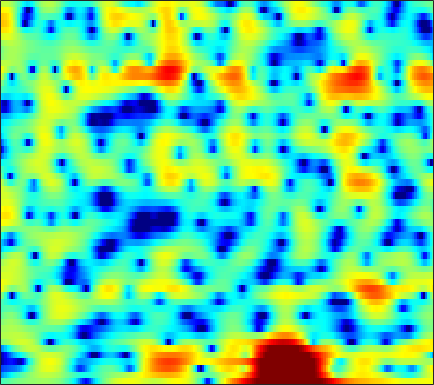

The file beside this chart, header and first rows:
-2.2698, -2.0291, -1.7184, -1.4236, -1.2082, -0.93579, -0.67398, -0.49259, -0.26993, -0.073571, 0.10068, 0.22172, 0.37107, 0.49817, 0.58518, 0.69601, 0.80349, 0.87529, 0.94651, 0.9941, 1.0113, 0.99987, 0.9369, 0.81443
-8.805, -7.863, -6.774, -5.818, -5.162, -4.358, -3.619, -3.095, -2.427, -1.792, -1.193, -0.7676, -0.2316, 0.2635, 0.6043, 1.016, 1.372, 1.599, 1.849, 2.035, 2.148, 2.184, 2.167, 2.072
-11.57, -11.19, -10.75, -10.37, -10.12, -9.822, -9.453, -9.056, -8.272, -7.175, -5.834, -4.751, -3.299, -1.912, -0.9519, 0.189, 1.165, 1.79, 2.48, 3.006, 3.373, 3.545, 3.629, 3.562
-17.79, -16.03, -14.37, -13.35, -12.98, -12.96, -13.6, -14.53, -16.15, -16.36, -13.42, -10.59, -7.247, -4.539, -2.856, -0.9955, 0.492, 1.403, 2.388, 3.13, 3.649, 3.908, 4.089, 4.088
-16.94, -15.54, -13.44, -11.44, -10.12, -8.598, -7.308, -6.465, -5.445, -4.473, -3.499, -2.751, -1.755, -0.8035, -0.1339, 0.6767, 1.36, 1.788, 2.243, 2.575, 2.787, 2.879, 2.924, 2.878
-8.899, -7.934, -6.378, -4.798, -3.697, -2.391, -1.266, -0.541, 0.2809, 0.9554, 1.49, 1.813, 2.134, 2.315, 2.358, 2.286, 2.055, 1.774, 1.275, 0.6662, 0.001144, -0.4658, -0.9378, -1.139
0.3843, 0.5443, 0.837, 1.193, 1.476, 1.852, 2.204, 2.435, 2.684, 2.851, 2.912, 2.88, 2.721, 2.408, 2.055, 1.403, 0.499, -0.3937, -1.951, -4.096, -7.192, -10.66, -19.46, -20.11
1.558, 1.649, 1.78, 1.91, 1.997, 2.094, 2.157, 2.174, 2.154, 2.08, 1.942, 1.79, 1.52, 1.166, 0.8429, 0.3253, -0.295, -0.8297, -1.626, -2.483, -3.328, -3.889, -4.439, -4.674
1.058, 1.216, 1.39, 1.51, 1.56, 1.571, 1.516, 1.43, 1.26, 1.035, 0.7721, 0.562, 0.2734, -0.0004037, -0.1913, -0.4202, -0.6065, -0.7214, -0.8507, -0.9534, -1.037, -1.088, -1.142, -1.187
0.04352, 0.4135, 0.7843, 1.003, 1.072, 1.033, 0.8399, 0.5999, 0.1498, -0.4427, -1.141, -1.702, -2.426, -2.986, -3.207, -3.162, -2.761, -2.299, -1.592, -0.8815, -0.2364, 0.1869, 0.6579, 1.018
-1.41, -0.7771, -0.1904, 0.1363, 0.2312, 0.16, -0.1423, -0.5223, -1.272, -2.357, -3.889, -5.449, -8.39, -13.09, -18.23, -15.59, -9.578, -6.642, -3.857, -1.839, -0.3207, 0.5835, 1.546, 2.272
-2.342, -1.933, -1.599, -1.453, -1.443, -1.546, -1.766, -2.011, -2.458, -3.07, -3.88, -4.603, -5.656, -6.56, -6.865, -6.492, -5.314, -4.191, -2.667, -1.267, -0.04467, 0.7468, 1.641, 2.354
-1.869, -2.206, -2.834, -3.544, -4.024, -4.382, -4.322, -4.082, -3.659, -3.262, -2.992, -2.87, -2.789, -2.739, -2.652, -2.423, -2.039, -1.647, -1.003, -0.2697, 0.4963, 1.056, 1.738, 2.331
0.6994, -0.4897, -2.812, -6.565, -11.36, -23.7, -11.34, -7.119, -3.965, -2.189, -1.208, -0.8533, -0.76, -0.9898, -1.322, -1.82, -2.199, -2.225, -1.783, -0.8912, 0.1879, 0.9797, 1.893, 2.595
4.205, 3.51, 2.381, 1.163, 0.3585, -0.244, -0.1401, 0.2257, 0.8259, 1.242, 1.326, 1.107, 0.4006, -0.8903, -2.399, -5.509, -11.26, -21.57, -13.03, -6.25, -2.784, -1.128, 0.3232, 1.123
3.963, 3.807, 3.532, 3.221, 2.982, 2.703, 2.478, 2.328, 2.103, 1.805, 1.371, 0.9332, 0.1592, -0.8367, -1.71, -2.953, -4.057, -4.552, -4.535, -3.929, -3.145, -2.644, -2.232, -2.195
2.951, 3.033, 3.071, 3.034, 2.973, 2.837, 2.638, 2.459, 2.152, 1.778, 1.327, 0.9473, 0.3833, -0.2106, -0.6438, -1.188, -1.637, -1.889, -2.126, -2.277, -2.411, -2.544, -2.849, -3.344
2.136, 2.368, 2.604, 2.755, 2.816, 2.807, 2.685, 2.525, 2.217, 1.81, 1.305, 0.8835, 0.29, -0.3038, -0.7132, -1.159, -1.458, -1.582, -1.658, -1.673, -1.716, -1.805, -2.073, -2.516
1.073, 1.526, 2.059, 2.475, 2.689, 2.847, 2.857, 2.742, 2.438, 1.925, 1.194, 0.4846, -0.6467, -1.947, -2.921, -3.878, -4.058, -3.657, -2.715, -1.716, -0.8992, -0.474, -0.1587, -0.1824
-2.14, -1.131, -0.07518, 0.7034, 1.125, 1.53, 1.786, 1.855, 1.754, 1.37, 0.6421, -0.2141, -1.913, -4.574, -7.702, -16.06, -17.51, -9.679, -4.677, -1.782, 0.072, 1.024, 1.864, 2.286
-6.254, -5.34, -4.623, -4.196, -3.891, -3.355, -2.701, -2.156, -1.527, -1.092, -0.955, -1.047, -1.449, -2.039, -2.519, -2.902, -2.7, -2.145, -1.05, 0.1104, 1.136, 1.77, 2.403, 2.829
-6.435, -7.193, -8.938, -11.8, -14.33, -14.21, -10.21, -7.598, -5.06, -3.298, -2.116, -1.493, -0.9243, -0.5649, -0.3567, -0.08611, 0.2132, 0.4785, 0.888, 1.314, 1.735, 2.024, 2.346, 2.591
-3.155, -4.128, -5.751, -7.657, -8.81, -8.758, -7.122, -5.574, -3.758, -2.355, -1.313, -0.738, -0.1462, 0.2693, 0.5158, 0.7681, 0.9663, 1.097, 1.234, 1.346, 1.443, 1.508, 1.61, 1.714
1.351, 0.9888, 0.4792, 0.0164, -0.2501, -0.4348, -0.4354, -0.3483, -0.1695, -0.02067, 0.08151, 0.1311, 0.1603, 0.2133, 0.2477, 0.2832, 0.2914, 0.2472, 0.1035, -0.131, -0.4525, -0.7039, -0.971, -1.052
4.291, 4.259, 4.107, 3.859, 3.603, 3.166, 2.662, 2.191, 1.438, 0.5356, -0.4649, -1.201, -2.048, -2.49, -2.54, -2.331, -2.1, -2.056, -2.295, -2.994, -4.273, -5.616, -7.792, -9.094
5.095, 5.311, 5.389, 5.242, 4.987, 4.427, 3.599, 2.769, 1.311, -0.6515, -3.393, -6.22, -11.7, -15.43, -11.58, -7.431, -5.165, -4.249, -3.819, -4.238, -5.491, -7.026, -10.03, -12.36
4.021, 4.404, 4.656, 4.617, 4.417, 3.922, 3.135, 2.362, 1.07, -0.5786, -2.586, -4.238, -6.251, -7.191, -6.866, -5.668, -4.484, -3.808, -3.265, -3.072, -3.164, -3.337, -3.571, -3.671
2.959, 3.26, 3.445, 3.403, 3.225, 2.827, 2.257, 1.722, 0.8793, -0.05569, -1.021, -1.716, -2.478, -3, -3.184, -3.193, -2.988, -2.768, -2.442, -2.119, -1.862, -1.727, -1.563, -1.446
2.908, 2.928, 2.822, 2.616, 2.389, 2.01, 1.562, 1.156, 0.5305, -0.173, -0.9484, -1.579, -2.378, -3.05, -3.39, -3.584, -3.398, -3.052, -2.426, -1.751, -1.13, -0.7444, -0.3555, -0.1138
3.198, 2.796, 2.222, 1.675, 1.346, 0.9984, 0.7288, 0.5294, 0.1869, -0.3684, -1.222, -2.111, -3.722, -5.814, -7.533, -8.758, -7.446, -5.604, -3.263, -1.472, -0.1385, 0.608, 1.262, 1.612
2.3, 1.124, -0.6632, -2.455, -3.299, -3.226, -2.229, -1.389, -0.578, -0.2799, -0.5456, -1.123, -2.599, -5.003, -7.398, -9.772, -7.285, -4.503, -1.581, 0.459, 1.828, 2.499, 3.062, 3.262
-0.2217, -1.915, -5.181, -10.57, -16.58, -12.07, -6.405, -3.904, -1.783, -0.5031, 0.1779, 0.3749, 0.3863, 0.2248, 0.114, 0.1947, 0.6011, 1.079, 1.777, 2.413, 2.838, 2.985, 2.93, 2.603
-1.758, -2.439, -3.326, -4.011, -4.175, -3.827, -2.897, -2.064, -0.9816, -0.03417, 0.7002, 1.106, 1.554, 1.894, 2.088, 2.34, 2.558, 2.7, 2.817, 2.807, 2.6, 2.3, 1.606, 0.5626
-4.245, -4.101, -3.745, -3.246, -2.849, -2.2, -1.486, -0.9611, -0.2619, 0.3892, 0.9418, 1.334, 1.775, 2.172, 2.441, 2.735, 2.957, 3.062, 3.092, 2.94, 2.559, 2.101, 1.188, -0.1536
-10.06, -8.574, -6.658, -5.008, -3.948, -2.792, -1.885, -1.337, -0.7612, -0.343, 0.01593, 0.2736, 0.6213, 1.022, 1.381, 1.872, 2.344, 2.635, 2.898, 2.974, 2.83, 2.549, 1.98, 1.158
-16.17, -12.28, -8.718, -6.196, -4.768, -3.362, -2.485, -2.074, -1.893, -2.062, -2.446, -2.81, -2.995, -2.571, -1.843, -0.5525, 0.7329, 1.559, 2.405, 2.949, 3.197, 3.198, 2.987, 2.585
-10.42, -8.545, -6.338, -4.468, -3.388, -2.339, -1.762, -1.671, -2.048, -3.112, -5.265, -8.047, -15.35, -15.23, -8.485, -3.47, -0.4456, 1.121, 2.563, 3.45, 3.875, 3.954, 3.741, 3.254
-6.381, -5.128, -3.658, -2.469, -1.723, -1.034, -0.6014, -0.5356, -0.7399, -1.335, -2.258, -3.043, -3.797, -3.391, -2.326, -0.4639, 1.266, 2.333, 3.386, 4.009, 4.209, 4.076, 3.52, 2.476
-4.792, -4.171, -3.348, -2.599, -2.117, -1.554, -1.151, -0.9214, -0.7356, -0.6454, -0.5706, -0.4775, -0.2421, 0.1939, 0.6484, 1.357, 2.095, 2.598, 3.136, 3.428, 3.441, 3.213, 2.581, 1.472
-5.423, -5.155, -4.728, -4.235, -3.873, -3.354, -2.921, -2.593, -2.221, -1.873, -1.544, -1.264, -0.8208, -0.3105, 0.1381, 0.7675, 1.407, 1.847, 2.34, 2.685, 2.842, 2.808, 2.554, 2.08
-7.839, -7.906, -7.715, -7.217, -6.712, -5.997, -5.338, -4.954, -4.54, -4.24, -3.987, -3.773, -3.325, -2.66, -2.015, -1.042, -0.0283, 0.6938, 1.531, 2.218, 2.696, 2.943, 3.096, 3.094
-13.2, -14.84, -14.97, -12.74, -10.87, -8.998, -7.702, -7.188, -6.97, -7.289, -8.008, -8.656, -9.074, -8.042, -6.493, -4.139, -2.013, -0.6547, 0.8365, 1.974, 2.813, 3.264, 3.676, 3.879
-13.41, -16.13, -16.51, -13.07, -10.89, -8.796, -7.6, -7.154, -7.245, -8.143, -10.23, -13.02, -20.05, -15.96, -10.38, -5.671, -2.555, -0.8104, 0.9859, 2.283, 3.227, 3.705, 4.109, 4.263
-5.488, -5.954, -6.232, -6.105, -5.788, -5.315, -4.963, -4.772, -4.712, -4.866, -5.176, -5.327, -5.217, -4.413, -3.421, -1.822, -0.233, 0.8416, 2.045, 2.981, 3.621, 3.94, 4.099, 4
-1.722, -2.208, -2.811, -3.298, -3.507, -3.613, -3.471, -3.294, -2.938, -2.576, -2.171, -1.885, -1.395, -0.8078, -0.2849, 0.4813, 1.288, 1.865, 2.538, 3.073, 3.393, 3.494, 3.418, 3.077
0.2788, -0.6859, -2.248, -3.939, -5.124, -5.843, -5.229, -4.315, -3.066, -2.049, -1.31, -0.9253, -0.5414, -0.2023, 0.0972, 0.5816, 1.173, 1.636, 2.198, 2.594, 2.798, 2.754, 2.524, 2.078
2.846, 1.538, -0.9603, -4.922, -10.14, -20.5, -8.781, -4.994, -2.226, -0.814, -0.3365, -0.3904, -0.9829, -1.828, -2.286, -2.034, -0.852, 0.2333, 1.468, 2.208, 2.408, 2.2, 1.437, 0.3026
4.167, 3.547, 2.497, 1.263, 0.4265, -0.1799, -0.06155, 0.3129, 0.7558, 0.8229, 0.2722, -0.6723, -2.937, -7.288, -14.26, -15.18, -6.053, -2.867, -0.3993, 0.8034, 1.01, 0.6021, -0.9233, -3.995
1.899, 2.004, 1.981, 1.843, 1.701, 1.527, 1.36, 1.246, 0.9904, 0.5827, -0.04449, -0.7095, -1.78, -2.894, -3.471, -3.573, -2.911, -2.224, -1.388, -0.8528, -0.7352, -0.9022, -1.439, -2.194
-0.1857, 0.3588, 0.851, 1.154, 1.282, 1.333, 1.267, 1.157, 0.9243, 0.6095, 0.224, -0.113, -0.5498, -0.9373, -1.155, -1.314, -1.335, -1.271, -1.161, -1.074, -1.031, -1.054, -1.098, -1.118
-0.594, 0.06258, 0.7071, 1.118, 1.301, 1.402, 1.377, 1.276, 1.085, 0.8249, 0.5182, 0.289, -0.02137, -0.3012, -0.4921, -0.6993, -0.8626, -0.9572, -1.059, -1.144, -1.204, -1.231, -1.235, -1.174
0.6845, 1.191, 1.676, 1.945, 2.019, 1.982, 1.812, 1.617, 1.292, 0.9218, 0.5453, 0.2832, -0.04774, -0.3388, -0.5308, -0.7699, -0.9956, -1.179, -1.427, -1.675, -1.918, -2.051, -2.155, -2.133
2.921, 3.216, 3.414, 3.404, 3.26, 2.9, 2.363, 1.884, 1.16, 0.4356, -0.2053, -0.611, -0.9896, -1.226, -1.335, -1.466, -1.649, -1.857, -2.271, -2.841, -3.536, -4.067, -4.609, -4.749
5.264, 5.39, 5.323, 4.982, 4.54, 3.678, 2.518, 1.452, -0.1661, -1.874, -3.389, -4.162, -4.45, -4.079, -3.634, -3.071, -2.758, -2.744, -3.139, -4.137, -5.871, -7.88, -11.62, -13.98
6.469, 6.516, 6.292, 5.696, 4.987, 3.659, 1.831, 0.06082, -2.97, -7.165, -13.56, -20.12, -15.5, -10.28, -7.878, -5.628, -4.152, -3.498, -3.198, -3.601, -4.769, -6.203, -8.479, -9.585
6.054, 6.117, 5.879, 5.256, 4.507, 3.125, 1.233, -0.5628, -3.5, -7.061, -10.86, -13.15, -14.16, -12.66, -10.54, -7.592, -5.124, -3.756, -2.503, -1.808, -1.608, -1.648, -1.844, -2.037
4.564, 4.707, 4.594, 4.148, 3.589, 2.512, 1.049, -0.3297, -2.539, -5.301, -8.866, -12.53, -20.94, -18.88, -12.61, -7.713, -4.587, -2.887, -1.247, -0.1552, 0.5191, 0.8114, 0.9398, 0.8373
2.054, 2.281, 2.346, 2.137, 1.822, 1.184, 0.3241, -0.4404, -1.636, -2.958, -4.309, -5.168, -5.833, -5.586, -4.816, -3.413, -1.954, -0.9653, 0.1386, 0.9652, 1.528, 1.767, 1.885, 1.775
